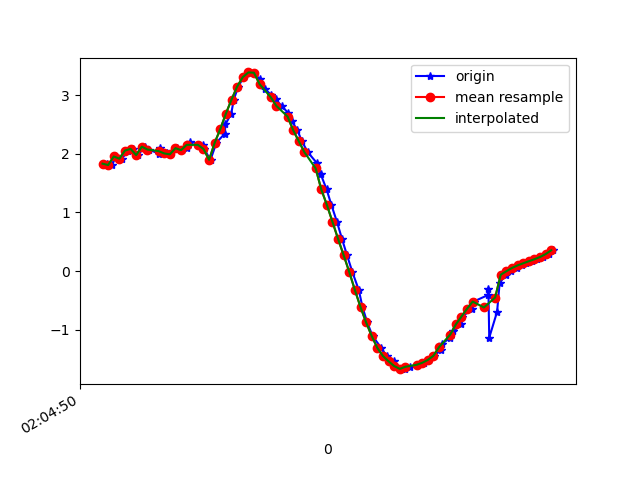

Data behind this chart, as committed beside it:
1617847490516, 543134078277950, 1.8324164, -4.845041, 8.319124
1617847490535, 543134097508720, 1.809, -4.947, 8.264
1617847490546, 543134116739490, 1.955, -4.91, 8.253
1617847490570, 543134135970260, 1.917, -4.842, 8.302
1617847490589, 543134155201030, 2.056, -4.893, 8.239
1617847490610, 543134174431800, 2.085, -4.807, 8.282
1617847490625, 543134193662570, 1.979, -4.85, 8.283
1617847490653, 543134212893340, 2.122, -4.88, 8.229
1617847490666, 543134232124110, 2.074, -4.829, 8.272
1617847490701, 543134251354880, 2, -4.924, 8.233
1617847490704, 543134270585650, 2.092, -4.884, 8.234
1617847490730, 543134289816420, 2.007, -4.816, 8.296
1617847490741, 543134309047190, 1.991, -4.915, 8.242
1617847490765, 543134328277960, 2.097, -4.841, 8.259
1617847490782, 543134347508730, 2.063, -4.757, 8.316
1617847490800, 543134366739500, 2.102, -4.833, 8.262
1617847490813, 543134385970270, 2.205, -4.783, 8.264
1617847490859, 543134405201040, 2.153, -4.866, 8.229
1617847490862, 543134424431810, 2.083, -5.228, 8.023
1617847490885, 543134443662580, 1.898, -5.858, 7.624
1617847490906, 543134462893350, 2.19, -6.371, 7.117
1617847490936, 543134482124120, 2.346, -6.889, 6.563
1617847490938, 543134501354890, 2.5, -7.314, 6.024
1617847490959, 543134520585660, 2.687, -7.767, 5.337
1617847490968, 543134539816430, 2.926, -8.256, 4.395
1617847490984, 543134559047200, 3.146, -8.696, 3.242
1617847491003, 543134578277970, 3.307, -9.028, 1.896
1617847491021, 543134597508740, 3.387, -9.19, 0.3286
1617847491041, 543134616739510, 3.383, -9.093, -1.381
1617847491060, 543134635970280, 3.27, -8.787, -2.852
1617847491079, 543134655201050, 3.107, -8.487, -3.789
1617847491102, 543134674431820, 3.001, -8.419, -4.02
1617847491117, 543134693662590, 2.926, -8.586, -3.71
1617847491139, 543134712893360, 2.816, -8.811, -3.235
1617847491161, 543134732124130, 2.701, -8.928, -3.006
1617847491174, 543134751354900, 2.566, -8.946, -3.071
1617847491195, 543134770585670, 2.401, -8.94, -3.218
1617847491211, 543134789816440, 2.214, -9.002, -3.178
1617847491232, 543134809047210, 2.027, -9.157, -2.843
1617847491263, 543134828277980, 1.851, -9.332, -2.35
1617847491278, 543134847508750, 1.653, -9.471, -1.9
1617847491299, 543134866739520, 1.394, -9.577, -1.545
1617847491316, 543134886092908, 1.13, -9.671, -1.109
1617847491336, 543134905323678, 0.8394, -9.751, -0.4969
1617847491354, 543134924554448, 0.5486, -9.782, 0.2474
1617847491372, 543134943785218, 0.2693, -9.75, 0.9531
1617847491391, 543134963015988, -0.01609, -9.675, 1.558
1617847491414, 543134982246758, -0.324, -9.548, 2.183
1617847491427, 543135001477528, -0.6132, -9.347, 2.882
1617847491444, 543135020708298, -0.8748, -9.008, 3.76
1617847491463, 543135039939068, -1.106, -8.501, 4.749
1617847491494, 543135059169838, -1.309, -7.897, 5.654
1617847491513, 543135078400608, -1.447, -7.291, 6.386
1617847491539, 543135097631378, -1.537, -6.688, 6.997
1617847491542, 543135116862148, -1.618, -6.162, 7.447
1617847491569, 543135136092918, -1.671, -5.874, 7.665
1617847491579, 543135155323688, -1.661, -5.842, 7.691
1617847491595, 543135174554458, -1.629, -5.88, 7.669
1617847491620, 543135193785228, -1.596, -5.876, 7.679
1617847491645, 543135213015998, -1.562, -5.809, 7.737
1617847491663, 543135232246768, -1.513, -5.683, 7.839
... 24 more rows
